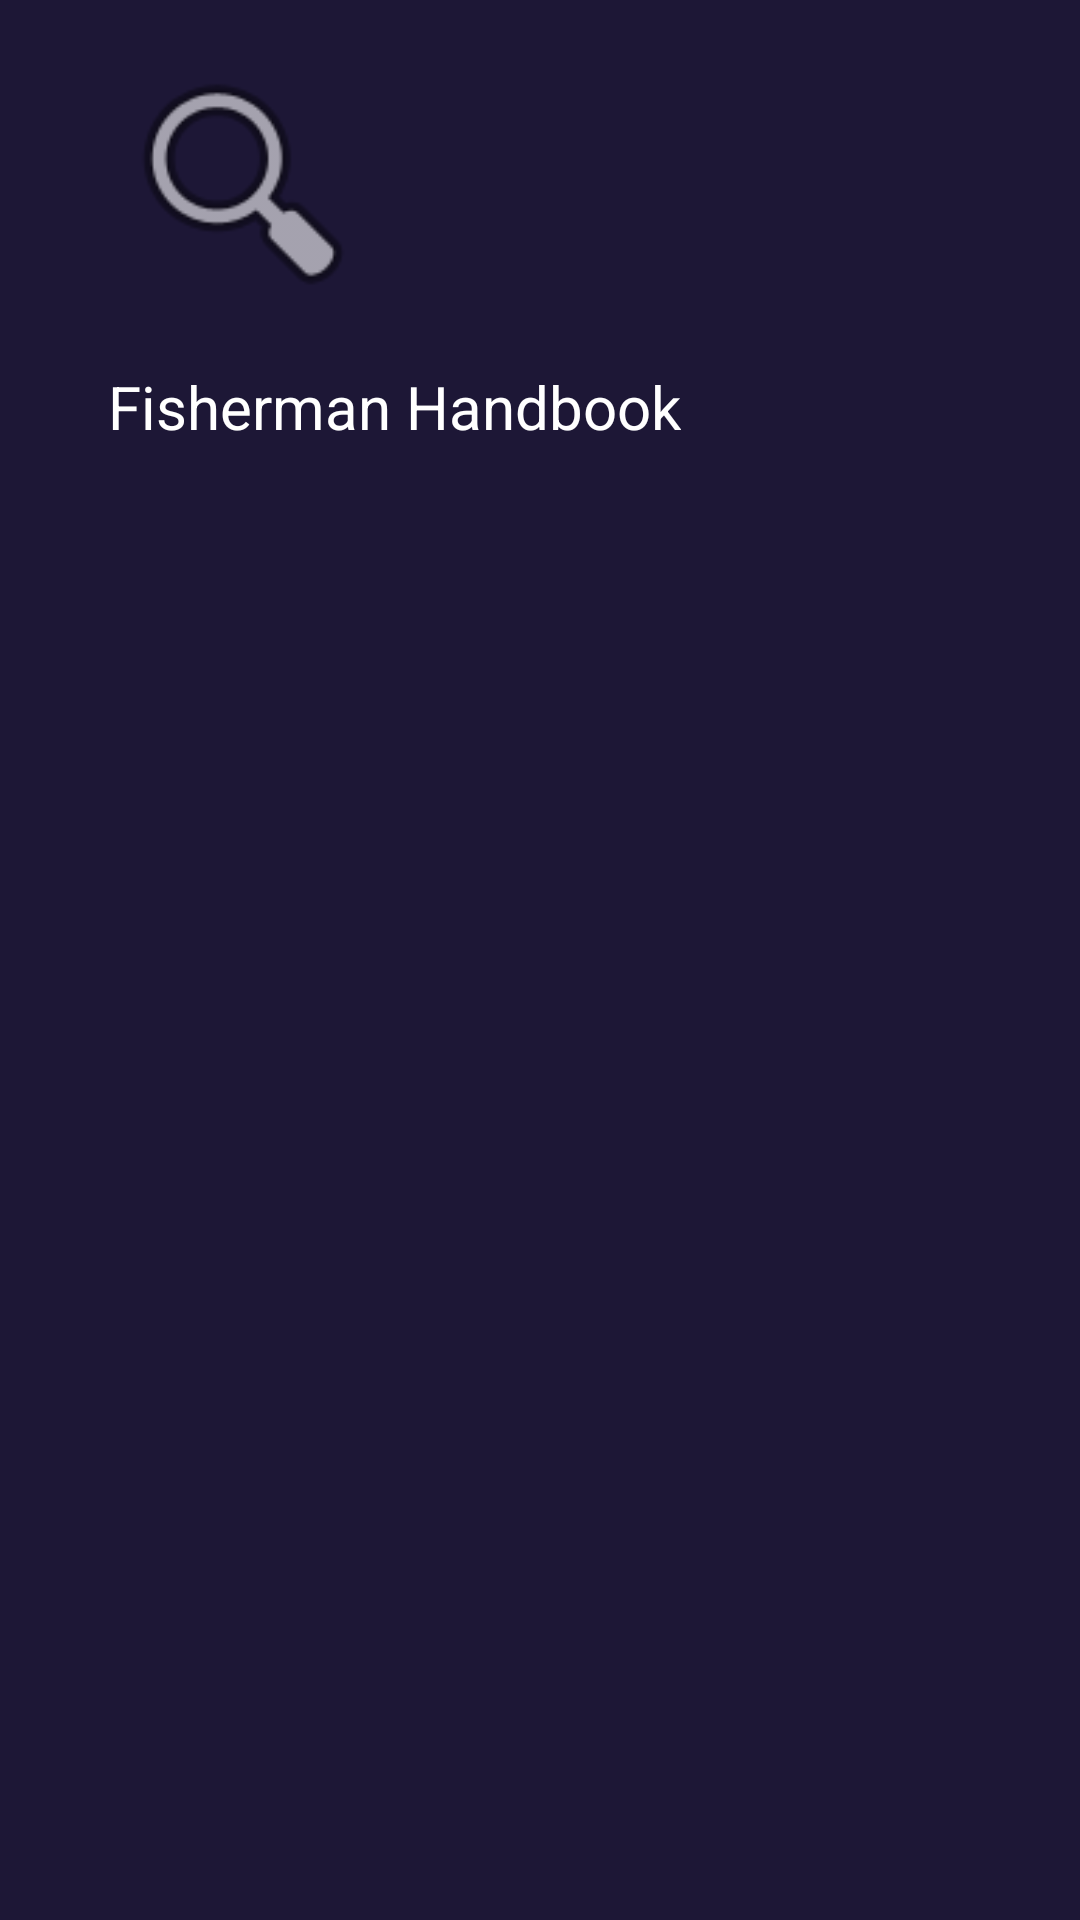

Write the Android layout XML for this screen, with the resource values it uses.
<!-- AndroidManifest.xml: application theme Theme.FishermansHandbook -->
<!-- res/layout/header_main_menu.xml -->
<?xml version="1.0" encoding="utf-8"?>
<androidx.constraintlayout.widget.ConstraintLayout xmlns:android="http://schemas.android.com/apk/res/android"
    xmlns:app="http://schemas.android.com/apk/res-auto"
    xmlns:tools="http://schemas.android.com/tools"
    android:layout_width="match_parent"
    android:layout_height="@dimen/header_main_height"
    android:background="@color/material_dynamic_tertiary10">

    <ImageView
        android:id="@+id/imageView"
        android:layout_width="90dp"
        android:layout_height="90dp"
        android:layout_marginStart="36dp"
        android:layout_marginTop="16dp"
        app:layout_constraintStart_toStartOf="parent"
        app:layout_constraintTop_toTopOf="parent"
        app:srcCompat="@android:drawable/ic_menu_search"
        tools:ignore="VectorDrawableCompat" />

    <TextView
        android:id="@+id/textView"
        android:layout_width="wrap_content"
        android:layout_height="wrap_content"
        android:layout_marginTop="16dp"
        android:text="Fisherman Handbook"
        android:textColor="@color/white"
        android:textSize="20sp"
        app:layout_constraintStart_toStartOf="@+id/imageView"
        app:layout_constraintTop_toBottomOf="@+id/imageView" />
</androidx.constraintlayout.widget.ConstraintLayout>
<!-- resources referenced by this layout -->
<resources>
  <style name="Theme.FishermansHandbook" parent="Theme.MaterialComponents.DayNight.DarkActionBar">
          
          <item name="colorPrimary">@color/purple_500</item>
          <item name="colorPrimaryVariant">@color/purple_700</item>
          <item name="colorOnPrimary">@color/white</item>
          
          <item name="colorSecondary">@color/teal_200</item>
          <item name="colorSecondaryVariant">@color/teal_700</item>
          <item name="colorOnSecondary">@color/black</item>
          
          <item name="android:statusBarColor" tools:targetApi="21">?attr/colorPrimaryVariant</item>
          
          <item name="android:windowFullscreen">true</item>
          <item name="windowActionBar">false</item>
          <item name="windowNoTitle">true</item>
      </style>
  <!-- not gathered from this repository: default colours our renderer supplied (Android Studio template values) -->
  <color name="purple_500">#FF6200EE</color>
  <color name="purple_700">#FF3700B3</color>
  <color name="teal_200">#FF03DAC5</color>
  <color name="teal_700">#FF018786</color>
  <color name="black">#FF000000</color>
  <color name="white">#FFFFFFFF</color>
</resources>
